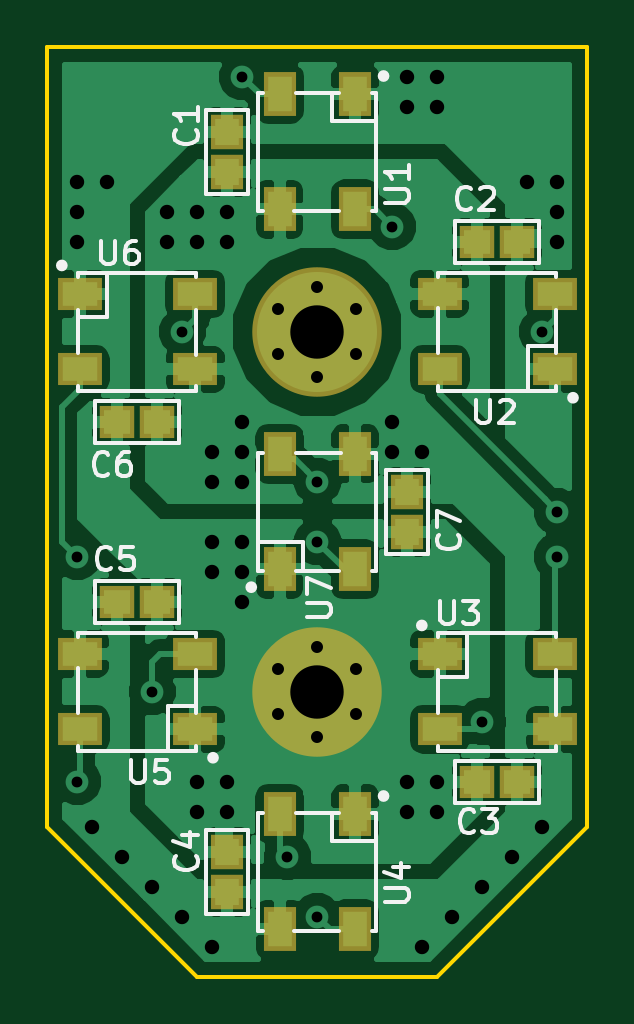
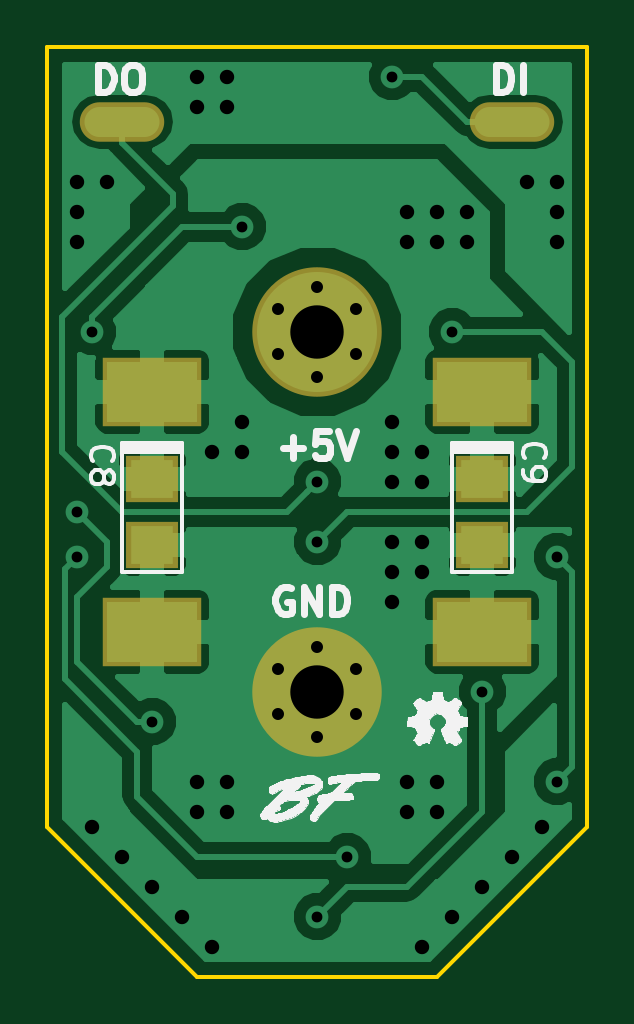
Circuit board: 8 layer files. Board 22.9 x 39.4 mm.
- drill: rgb-digit.drl (1159 bytes)
- bottom_copper: rgb-digit.gbl (38119 bytes)
- bottom_silk: rgb-digit.gbo (42797 bytes)
- bottom_mask: rgb-digit.gbs (1261 bytes)
- outline: rgb-digit.gko (835 bytes)
- top_copper: rgb-digit.gtl (82536 bytes)
- top_silk: rgb-digit.gto (15366 bytes)
- top_mask: rgb-digit.gts (2323 bytes)

=== drill: rgb-digit.drl ===
M48
INCH,TZ
T1C0.0180
T2C0.0200
T3C0.0240
T4C0.0890
%
G90
G05
T1
X51500Y-42000
X51500Y-45750
X52750Y-44250
X53250Y-38250
X54250Y-34000
X55000Y-47000
X55500Y-40750
X55500Y-41750
X55500Y-48000
X56750Y-36500
X58250Y-44750
X59250Y-38250
X59500Y-42000
X59500Y-41250
T2
X54850Y-37875
X54850Y-38625
X55500Y-37500
X55500Y-39000
X56150Y-37875
X56150Y-38625
X54850Y-43875
X54850Y-44625
X55500Y-43500
X55500Y-45000
X56150Y-43875
X56150Y-44625
T3
X51500Y-35750
X51500Y-36250
X51500Y-36750
X51750Y-46500
X52000Y-35750
X52250Y-47000
X52750Y-47500
X53000Y-36250
X53000Y-36750
X53250Y-48000
X53500Y-36250
X53500Y-36750
X53500Y-45750
X53500Y-46250
X53750Y-40250
X53750Y-40750
X53750Y-41750
X53750Y-42250
X53750Y-48500
X54000Y-36250
X54000Y-36750
X54000Y-45750
X54000Y-46250
X54250Y-39750
X54250Y-40250
X54250Y-40750
X54250Y-41750
X54250Y-42250
X54250Y-42750
X56750Y-39750
X56750Y-40250
X57000Y-34000
X57000Y-34500
X57000Y-45750
X57000Y-46250
X57250Y-40250
X57250Y-48500
X57500Y-34000
X57500Y-34500
X57500Y-45750
X57500Y-46250
X57750Y-48000
X58250Y-47500
X58750Y-47000
X59000Y-35750
X59250Y-46500
X59500Y-35750
X59500Y-36250
X59500Y-36750
T4
X55500Y-38250
X55500Y-44250
T0
M30

=== bottom_copper: rgb-digit.gbl (38119 bytes, source omitted) ===
=== bottom_silk: rgb-digit.gbo (42797 bytes, source omitted) ===
=== bottom_mask: rgb-digit.gbs ===
G04 #@! TF.GenerationSoftware,KiCad,Pcbnew,5.0.0-fee4fd1~65~ubuntu17.10.1*
G04 #@! TF.CreationDate,2018-08-22T05:19:58-04:00*
G04 #@! TF.ProjectId,rgb-digit,7267622D64696769742E6B696361645F,A*
G04 #@! TF.SameCoordinates,Original*
G04 #@! TF.FileFunction,Soldermask,Bot*
G04 #@! TF.FilePolarity,Negative*
%FSLAX46Y46*%
G04 Gerber Fmt 4.6, Leading zero omitted, Abs format (unit mm)*
G04 Created by KiCad (PCBNEW 5.0.0-fee4fd1~65~ubuntu17.10.1) date Wed Aug 22 05:19:58 2018*
%MOMM*%
%LPD*%
G01*
G04 APERTURE LIST*
%ADD10C,5.480000*%
%ADD11R,4.210000X2.940000*%
%ADD12O,3.575000X1.670000*%
%ADD13R,2.200000X2.000000*%
G04 APERTURE END LIST*
D10*
G04 #@! TO.C,H2*
X140970000Y-112395000D03*
G04 #@! TD*
G04 #@! TO.C,H1*
X140970000Y-97155000D03*
G04 #@! TD*
D11*
G04 #@! TO.C,J1*
X133985000Y-99695000D03*
G04 #@! TD*
G04 #@! TO.C,J2*
X133985000Y-109855000D03*
G04 #@! TD*
G04 #@! TO.C,J3*
X147955000Y-99695000D03*
G04 #@! TD*
G04 #@! TO.C,J4*
X147955000Y-109855000D03*
G04 #@! TD*
D12*
G04 #@! TO.C,J5*
X132715000Y-88265000D03*
G04 #@! TD*
G04 #@! TO.C,J6*
X149225000Y-88265000D03*
G04 #@! TD*
D13*
G04 #@! TO.C,C8*
X147955000Y-103375000D03*
X147955000Y-106175000D03*
G04 #@! TD*
G04 #@! TO.C,C9*
X133985000Y-103375000D03*
X133985000Y-106175000D03*
G04 #@! TD*
M02*

=== outline: rgb-digit.gko ===
G04 #@! TF.GenerationSoftware,KiCad,Pcbnew,5.0.0-fee4fd1~65~ubuntu17.10.1*
G04 #@! TF.CreationDate,2018-08-22T05:19:58-04:00*
G04 #@! TF.ProjectId,rgb-digit,7267622D64696769742E6B696361645F,A*
G04 #@! TF.SameCoordinates,Original*
G04 #@! TF.FileFunction,Profile,NP*
%FSLAX46Y46*%
G04 Gerber Fmt 4.6, Leading zero omitted, Abs format (unit mm)*
G04 Created by KiCad (PCBNEW 5.0.0-fee4fd1~65~ubuntu17.10.1) date Wed Aug 22 05:19:58 2018*
%MOMM*%
%LPD*%
G01*
G04 APERTURE LIST*
%ADD10C,0.150000*%
G04 APERTURE END LIST*
D10*
X152400000Y-85090000D02*
X152400000Y-118110000D01*
X129540000Y-85090000D02*
X152400000Y-85090000D01*
X129540000Y-118110000D02*
X129540000Y-85090000D01*
X146050000Y-124460000D02*
X135890000Y-124460000D01*
X152400000Y-118110000D02*
X146050000Y-124460000D01*
X129540000Y-118110000D02*
X135890000Y-124460000D01*
M02*

=== top_copper: rgb-digit.gtl (82536 bytes, source omitted) ===
=== top_silk: rgb-digit.gto (15366 bytes, source omitted) ===
=== top_mask: rgb-digit.gts ===
G04 #@! TF.GenerationSoftware,KiCad,Pcbnew,5.0.0-fee4fd1~65~ubuntu17.10.1*
G04 #@! TF.CreationDate,2018-08-22T05:19:58-04:00*
G04 #@! TF.ProjectId,rgb-digit,7267622D64696769742E6B696361645F,A*
G04 #@! TF.SameCoordinates,Original*
G04 #@! TF.FileFunction,Soldermask,Top*
G04 #@! TF.FilePolarity,Negative*
%FSLAX46Y46*%
G04 Gerber Fmt 4.6, Leading zero omitted, Abs format (unit mm)*
G04 Created by KiCad (PCBNEW 5.0.0-fee4fd1~65~ubuntu17.10.1) date Wed Aug 22 05:19:58 2018*
%MOMM*%
%LPD*%
G01*
G04 APERTURE LIST*
%ADD10R,1.900000X1.400000*%
%ADD11R,1.400000X1.900000*%
%ADD12C,5.480000*%
%ADD13R,1.400000X1.500000*%
%ADD14R,1.500000X1.400000*%
G04 APERTURE END LIST*
D10*
G04 #@! TO.C,U3*
X151040000Y-110795000D03*
X146140000Y-110795000D03*
X146140000Y-113995000D03*
X151040000Y-113995000D03*
G04 #@! TD*
D11*
G04 #@! TO.C,U4*
X142570000Y-122465000D03*
X142570000Y-117565000D03*
X139370000Y-117565000D03*
X139370000Y-122465000D03*
G04 #@! TD*
D10*
G04 #@! TO.C,U5*
X130900000Y-113995000D03*
X135800000Y-113995000D03*
X135800000Y-110795000D03*
X130900000Y-110795000D03*
G04 #@! TD*
D12*
G04 #@! TO.C,H2*
X140970000Y-112395000D03*
G04 #@! TD*
D11*
G04 #@! TO.C,U7*
X139370000Y-102325000D03*
X139370000Y-107225000D03*
X142570000Y-107225000D03*
X142570000Y-102325000D03*
G04 #@! TD*
G04 #@! TO.C,U1*
X142570000Y-91985000D03*
X142570000Y-87085000D03*
X139370000Y-87085000D03*
X139370000Y-91985000D03*
G04 #@! TD*
D12*
G04 #@! TO.C,H1*
X140970000Y-97155000D03*
G04 #@! TD*
D10*
G04 #@! TO.C,U2*
X146140000Y-98755000D03*
X151040000Y-98755000D03*
X151040000Y-95555000D03*
X146140000Y-95555000D03*
G04 #@! TD*
G04 #@! TO.C,U6*
X135800000Y-95555000D03*
X130900000Y-95555000D03*
X130900000Y-98755000D03*
X135800000Y-98755000D03*
G04 #@! TD*
D13*
G04 #@! TO.C,C1*
X137160000Y-90385000D03*
X137160000Y-88685000D03*
G04 #@! TD*
D14*
G04 #@! TO.C,C2*
X147740000Y-93345000D03*
X149440000Y-93345000D03*
G04 #@! TD*
G04 #@! TO.C,C3*
X149440000Y-116205000D03*
X147740000Y-116205000D03*
G04 #@! TD*
D13*
G04 #@! TO.C,C4*
X137160000Y-120865000D03*
X137160000Y-119165000D03*
G04 #@! TD*
D14*
G04 #@! TO.C,C5*
X132500000Y-108585000D03*
X134200000Y-108585000D03*
G04 #@! TD*
G04 #@! TO.C,C6*
X134200000Y-100965000D03*
X132500000Y-100965000D03*
G04 #@! TD*
D13*
G04 #@! TO.C,C7*
X144780000Y-103925000D03*
X144780000Y-105625000D03*
G04 #@! TD*
M02*

